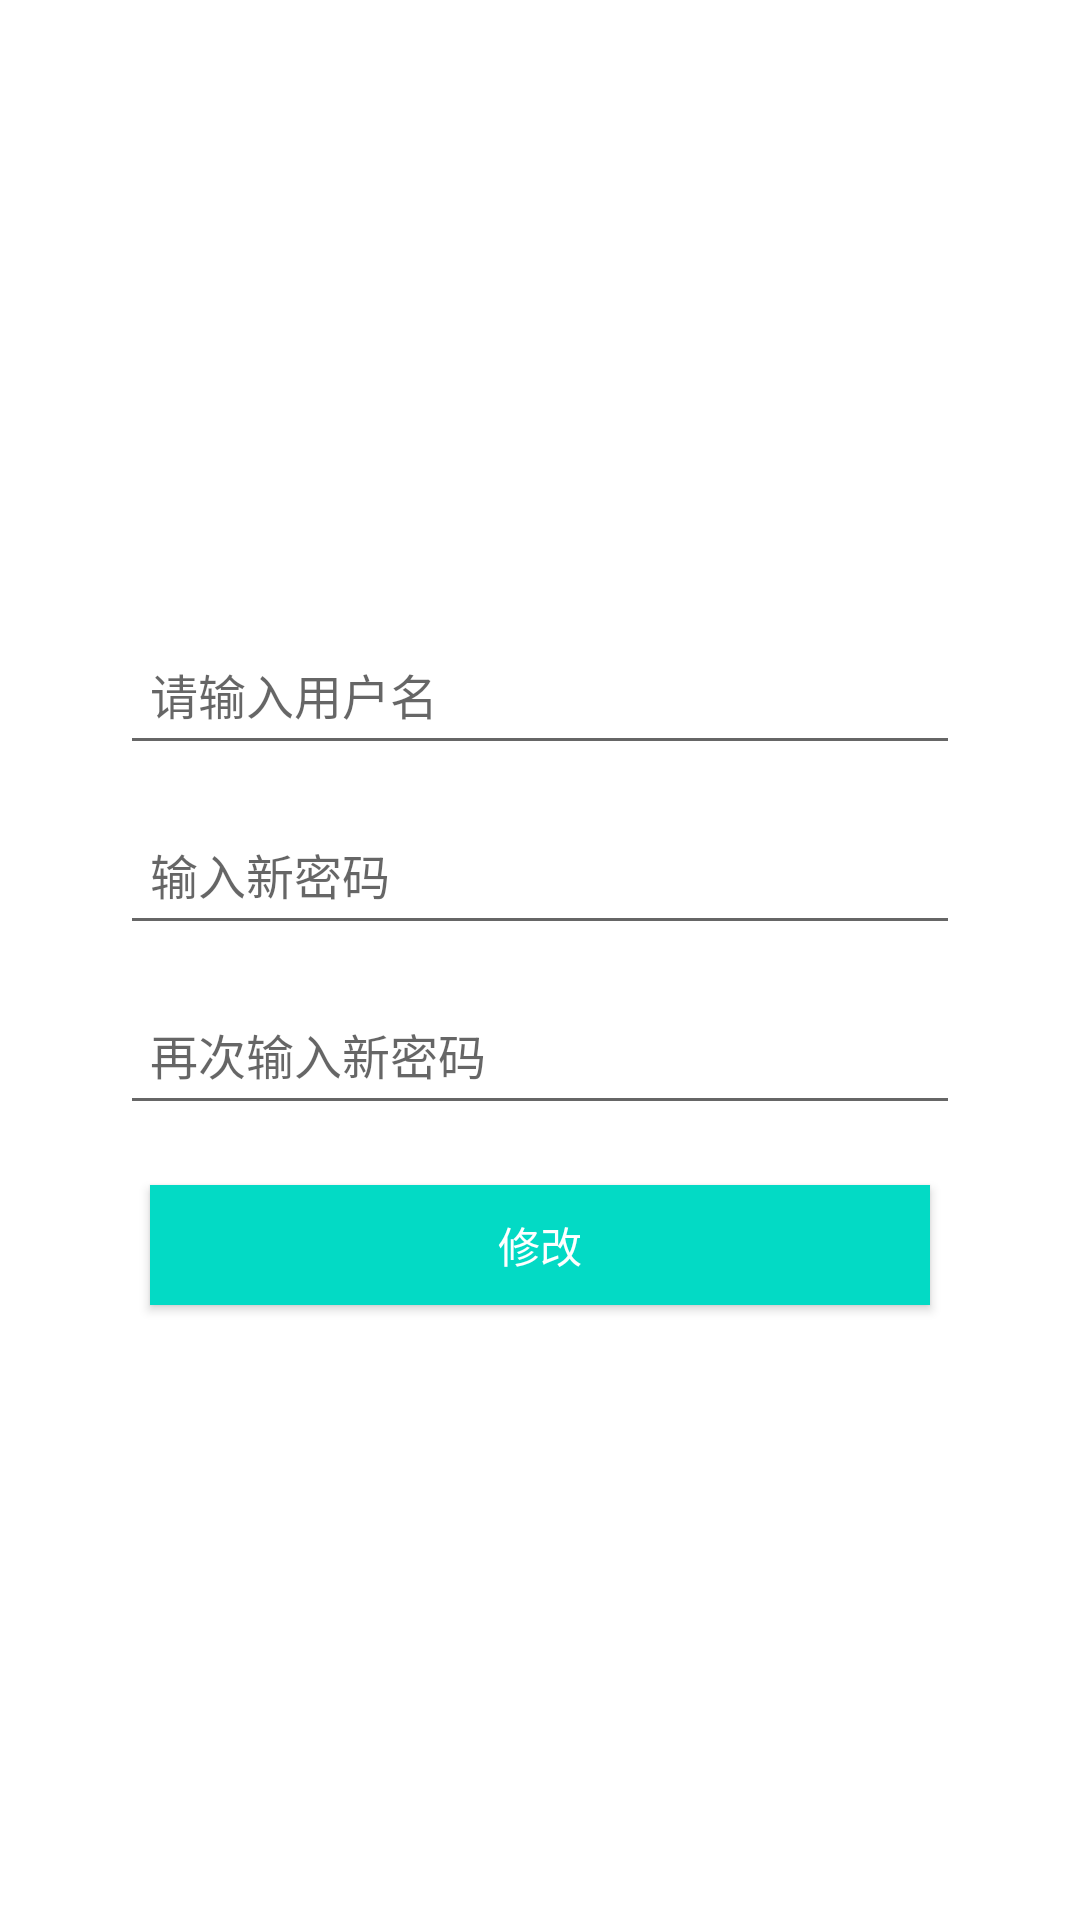

Android layout source for this screen:
<!-- AndroidManifest.xml: application theme AppTheme -->
<!-- res/layout/activity_forget.xml -->
<?xml version="1.0" encoding="utf-8"?>
<LinearLayout xmlns:android="http://schemas.android.com/apk/res/android"
    android:layout_width="match_parent"
    android:layout_height="match_parent"
    android:background="@android:color/white"
    android:gravity="center"
    android:orientation="vertical">


    <LinearLayout
        android:layout_width="match_parent"
        android:layout_height="50dp"
        android:layout_marginStart="40dp"
        android:layout_marginTop="20dp"
        android:layout_marginEnd="40dp">

        <EditText
            android:id="@+id/et_username"
            android:layout_width="match_parent"
            android:layout_height="match_parent"
            android:hint="请输入用户名"
            android:inputType="textVisiblePassword"
            android:paddingStart="10dp"
            android:paddingEnd="10dp"
            android:textSize="16sp" />
    </LinearLayout>

    <LinearLayout
        android:layout_width="match_parent"
        android:layout_height="50dp"
        android:layout_marginStart="40dp"
        android:layout_marginTop="10dp"
        android:layout_marginEnd="40dp">

        <EditText
            android:id="@+id/et_password"
            android:layout_width="match_parent"
            android:layout_height="match_parent"
            android:hint="输入新密码"
            android:inputType="textPassword"
            android:paddingStart="10dp"
            android:paddingEnd="10dp"
            android:textSize="16sp" />
    </LinearLayout>


    <LinearLayout
        android:layout_width="match_parent"
        android:layout_height="50dp"
        android:layout_marginStart="40dp"
        android:layout_marginTop="10dp"
        android:layout_marginEnd="40dp">

        <EditText
            android:id="@+id/et_password2"
            android:layout_width="match_parent"
            android:layout_height="match_parent"
            android:hint="再次输入新密码"
            android:inputType="textPassword"
            android:paddingStart="10dp"
            android:paddingEnd="10dp"
            android:textSize="16sp" />
    </LinearLayout>

    <Button
        android:id="@+id/btn_register"
        android:layout_width="260dp"
        android:layout_height="40dp"
        android:layout_marginTop="20dp"
        android:layout_marginBottom="20dp"
        android:background="@color/colorAccent"
        android:text="修改"
        android:textColor="@android:color/white" />

</LinearLayout>
<!-- resources referenced by this layout -->
<resources>
  <style name="AppTheme" parent="Theme.AppCompat.Light.DarkActionBar">
          
          <item name="colorPrimary">@color/colorPrimary</item>
          <item name="colorPrimaryDark">@color/colorPrimaryDark</item>
          <item name="colorAccent">@color/colorAccent</item>
          <item name="android:windowAnimationStyle">@style/AnimationActivityTheme</item>
      </style>
  <style name="AnimationActivityTheme" parent="@android:style/Animation.Activity">
          <item name="android:activityOpenEnterAnimation">@anim/slide_in_from_right</item>
          <item name="android:activityOpenExitAnimation">@anim/slide_out_to_left</item>
          <item name="android:activityCloseEnterAnimation">@anim/slide_in_from_left</item>
          <item name="android:activityCloseExitAnimation">@anim/slide_out_to_right</item>
      </style>
  <!-- not gathered from this repository: default colours our renderer supplied (Android Studio template values) -->
  <color name="colorPrimary">#FF6200EE</color>
  <color name="colorPrimaryDark">#FF3700B3</color>
  <color name="colorAccent">#FF03DAC5</color>
</resources>
